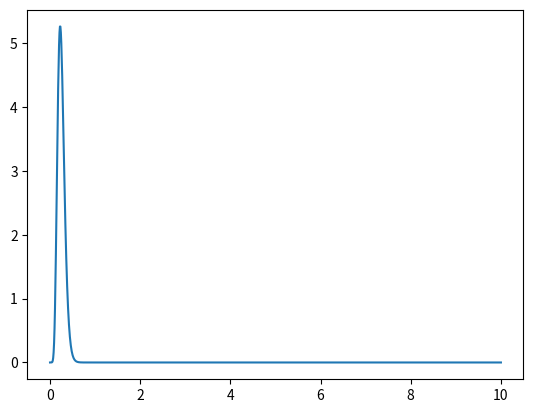

This figure's Python source:
from math import gamma, e
import matplotlib.pyplot as plt
import numpy as np

class GammaDistribution:
    def __init__(self, a, b):
        self.a = a
        self.b = b
    def gammafunc(self, rambda):
        return self.b**self.a / gamma(self.a) * rambda**(self.a-1) * e**(-self.b*rambda)
    def gammafunc_array(self, rambda_array):
        return [self.gammafunc(rambda) for rambda in rambda_array]
    def draw(self):
        rambda = np.linspace(0, 10, 1000)
        plt.plot(rambda, self.gammafunc_array(rambda))
        plt.show()

sample = GammaDistribution(10.0, 40.0)
sample.draw()